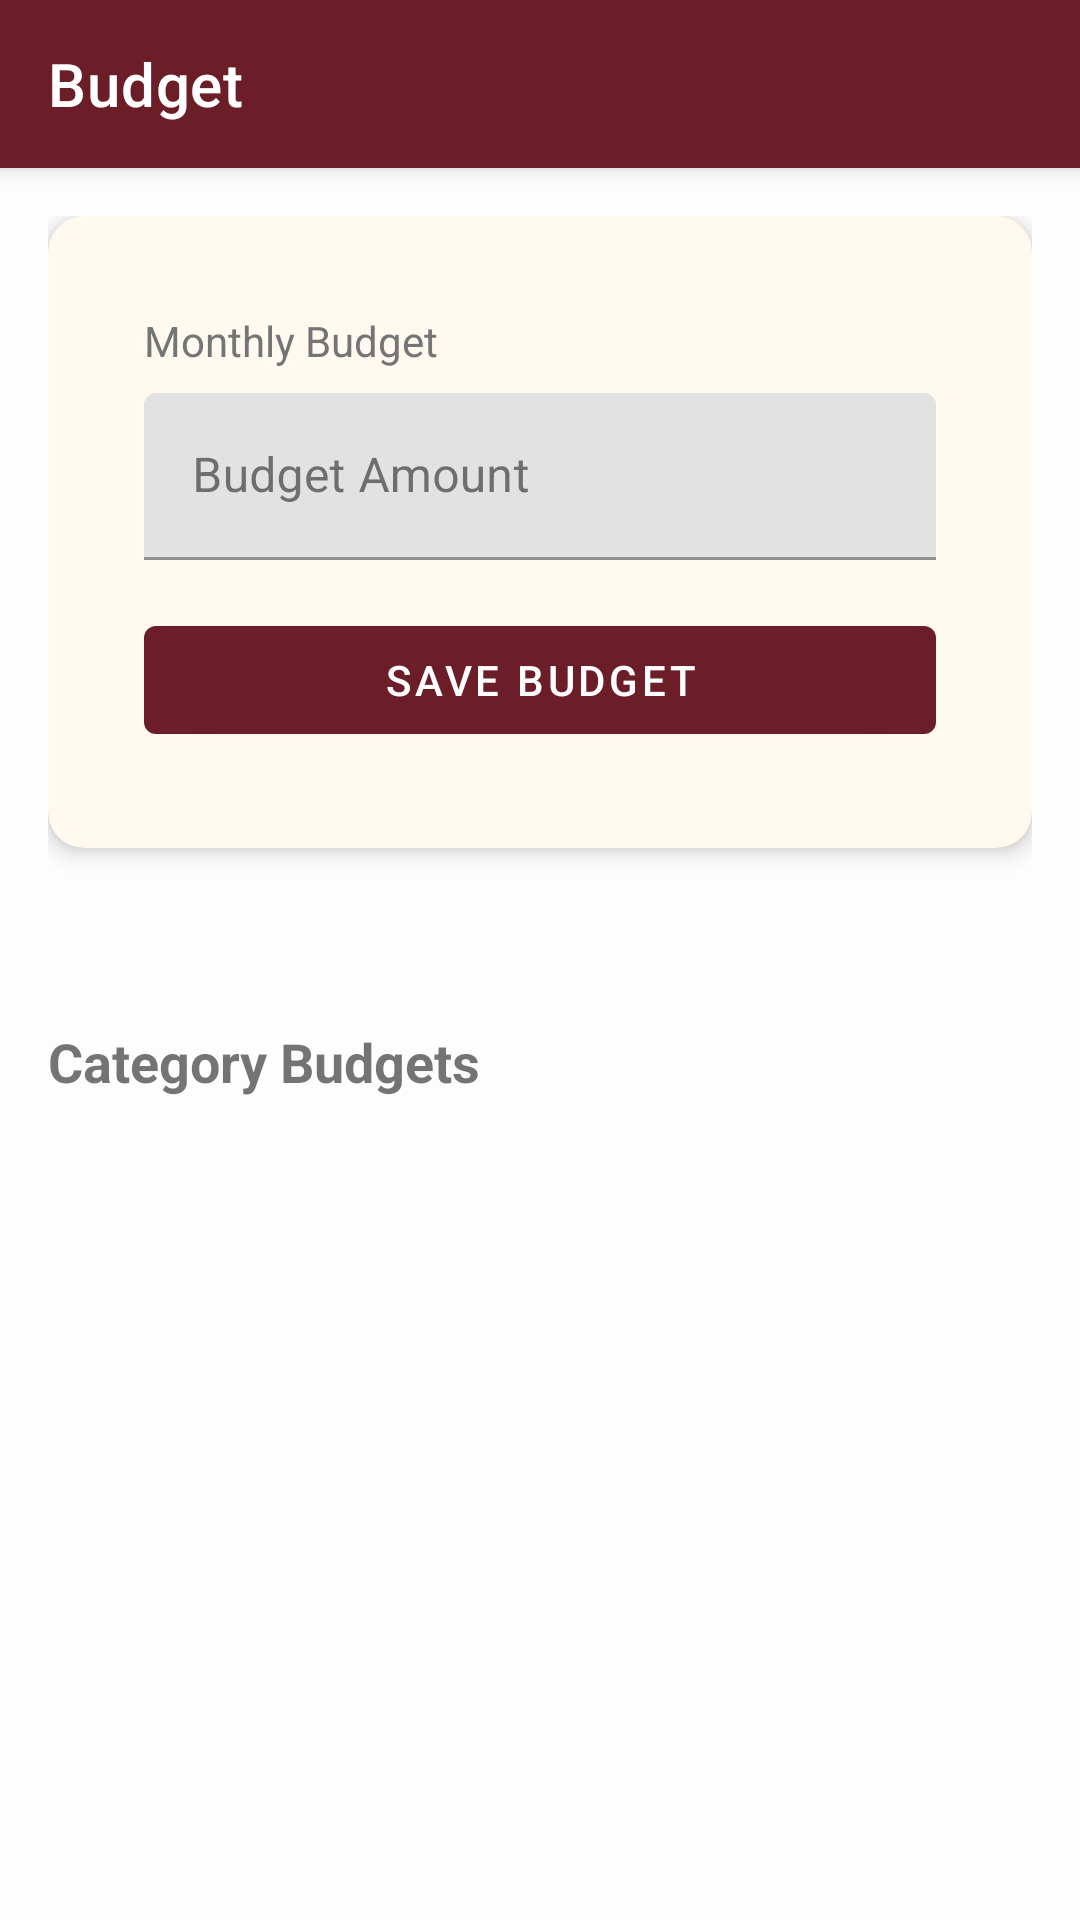

Produce the Android XML layout that renders to this screen, including the resource entries it uses.
<!-- AndroidManifest.xml: application theme Theme.Walleto -->
<!-- res/layout/fragment_budget.xml -->
<?xml version="1.0" encoding="utf-8"?>
<androidx.coordinatorlayout.widget.CoordinatorLayout xmlns:android="http://schemas.android.com/apk/res/android"
    xmlns:app="http://schemas.android.com/apk/res-auto"
    android:layout_width="match_parent"
    android:layout_height="match_parent">

    <com.google.android.material.appbar.AppBarLayout
        android:layout_width="match_parent"
        android:layout_height="wrap_content">

        <com.google.android.material.appbar.MaterialToolbar
            android:id="@+id/toolbar"
            android:layout_width="match_parent"
            android:layout_height="?attr/actionBarSize"
            android:background="?attr/colorPrimary"
            app:title="Budget"
            app:titleTextColor="@android:color/white" />

    </com.google.android.material.appbar.AppBarLayout>

    <androidx.core.widget.NestedScrollView
        android:layout_width="match_parent"
        android:layout_height="match_parent"
        app:layout_behavior="@string/appbar_scrolling_view_behavior">

        <LinearLayout
            android:layout_width="match_parent"
            android:layout_height="wrap_content"
            android:orientation="vertical"
            android:padding="16dp">

            
            <com.google.android.material.card.MaterialCardView
                android:layout_width="match_parent"
                android:layout_height="wrap_content"
                android:layout_marginBottom="16dp"
                app:cardCornerRadius="12dp"
                app:cardElevation="4dp">

                <LinearLayout
                    android:layout_width="match_parent"
                    android:layout_height="wrap_content"
                    android:orientation="vertical"
                    android:padding="16dp">

                    <TextView
                        android:layout_width="wrap_content"
                        android:layout_height="wrap_content"
                        android:text="Monthly Budget"
                        android:textColor="?android:attr/textColorSecondary"
                        android:textSize="14sp" />

                    <com.google.android.material.textfield.TextInputLayout
                        android:layout_width="match_parent"
                        android:layout_height="wrap_content"
                        android:layout_marginTop="8dp"
                        android:hint="Budget Amount">

                        <com.google.android.material.textfield.TextInputEditText
                            android:id="@+id/etBudget"
                            android:layout_width="match_parent"
                            android:layout_height="wrap_content"
                            android:inputType="numberDecimal" />

                    </com.google.android.material.textfield.TextInputLayout>

                    <com.google.android.material.button.MaterialButton
                        android:id="@+id/btnSaveBudget"
                        android:layout_width="match_parent"
                        android:layout_height="wrap_content"
                        android:layout_marginTop="16dp"
                        android:text="Save Budget" />

                </LinearLayout>

            </com.google.android.material.card.MaterialCardView>

            
            <TextView
                android:id="@+id/tvTotalBudget"
                android:layout_width="wrap_content"
                android:layout_height="wrap_content"
                android:layout_marginBottom="16dp"
                android:textSize="20sp"
                android:textStyle="bold" />

            
            <TextView
                android:layout_width="wrap_content"
                android:layout_height="wrap_content"
                android:layout_marginBottom="8dp"
                android:text="Category Budgets"
                android:textSize="18sp"
                android:textStyle="bold" />

            <androidx.recyclerview.widget.RecyclerView
                android:id="@+id/rvCategoryBudgets"
                android:layout_width="match_parent"
                android:layout_height="wrap_content" />

        </LinearLayout>

    </androidx.core.widget.NestedScrollView>

</androidx.coordinatorlayout.widget.CoordinatorLayout>
<!-- resources referenced by this layout -->
<resources>
  <style name="Theme.Walleto" parent="Theme.MaterialComponents.DayNight.NoActionBar">
          
          <item name="colorPrimary">@color/colorPrimary</item>
          <item name="colorPrimaryVariant">@color/colorPrimaryDark</item>
          <item name="colorOnPrimary">@color/buttonText</item>
          
          
          <item name="colorSecondary">@color/colorAccent</item>
          <item name="colorSecondaryVariant">@color/colorAccent</item>
          <item name="colorOnSecondary">@color/buttonText</item>
          
          
          <item name="android:statusBarColor">@color/colorPrimaryDark</item>
          
          
          <item name="android:windowBackground">@color/backgroundLight</item>
          <item name="colorSurface">@color/backgroundLight</item>
          <item name="colorOnSurface">@color/textPrimary</item>
          
          
          <item name="android:textColorPrimary">@color/textPrimary</item>
          <item name="android:textColorSecondary">@color/textSecondary</item>
          <item name="android:textColorHint">@color/textSecondary</item>
          
          
          <item name="materialCardViewStyle">@style/Widget.Walleto.CardView</item>
          <item name="bottomNavigationStyle">@style/Widget.Walleto.BottomNavigationView</item>
      </style>
  <color name="colorPrimary">#6B1D28</color>
  <color name="colorPrimaryDark">#4A1019</color>
  <color name="buttonText">#FFFFFF</color>
  <color name="colorAccent">#F4B400</color>
  <color name="backgroundLight">#FDFDFD</color>
  <color name="textPrimary">#212121</color>
  <color name="textSecondary">#757575</color>
  <style name="Widget.Walleto.CardView" parent="Widget.MaterialComponents.CardView">
          <item name="cardElevation">4dp</item>
          <item name="cardCornerRadius">12dp</item>
          <item name="cardBackgroundColor">@color/cardBackground</item>
          <item name="contentPadding">16dp</item>
      </style>
  <style name="Widget.Walleto.BottomNavigationView" parent="Widget.MaterialComponents.BottomNavigationView">
          <item name="backgroundTint">@color/backgroundLight</item>
          <item name="itemIconTint">@color/iconColor</item>
          <item name="itemTextColor">@color/textPrimary</item>
          <item name="elevation">8dp</item>
      </style>
  <color name="cardBackground">#FFF9F0</color>
  <color name="iconColor">#F4B400</color>
</resources>
